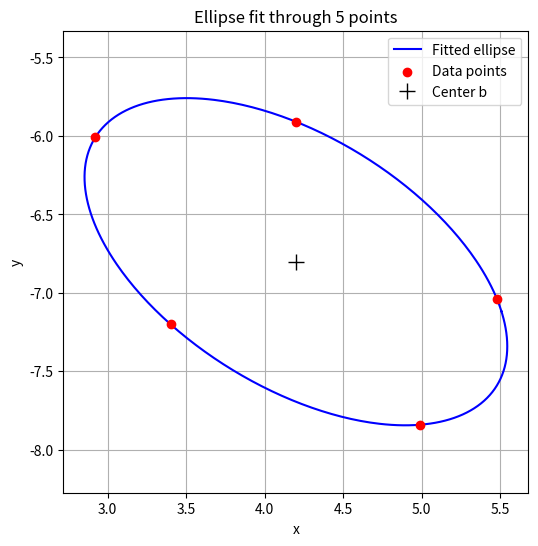

Source code (Python):
import numpy as np
import matplotlib.pyplot as plt

# Script to solve for an ellipse model with 5 sample points [x,y]
# https://www.youtube.com/watch?v=H7EwHBN9Vus citation for positive definite

# Five given points (x, y)
pts = np.array([
    [2.92, -6.01],
    [3.40, -7.20],
    [4.99, -7.84],
    [5.48, -7.04],
    [4.20, -5.91],
])

x = pts[:, 0]
y = pts[:, 1]

# 5x5 matrix of system
M = np.column_stack([x**2, 2*x*y, y**2, -2*x, -2*y])

# Right hand constants matrix
r = -1*np.ones(5)

# Solve for coefficients
A, B, C, D, E = np.linalg.solve(M, r)
print("A: ", A, " B: ",B," C: ", C," D: ",D," E: ", E)

# Solve for b and Q
P = np.array([[A, B], [B, C]])
d = np.array([D, E])
Pinv = np.linalg.inv(P)
alpha = 1.0 / (d @ Pinv @ d - 1.0)
Q = alpha * P
b = Pinv @ d 

eigvals = np.linalg.eigvalsh(Q)
print("eigenvalues of Q:", eigvals, "-> ellipse" if np.all(eigvals > 0) else "-> NOT an ellipse")
print("Q: ",Q)
print("b: ",b)
print("alpha: ",alpha)

# PLot the eillipse
# Points on the ellipse: p(t) = b + Q^{-1/2} [cos t, sin t]^T
lam, V = np.linalg.eigh(Q)
Q_inv_sqrt = V @ np.diag(1.0 / np.sqrt(lam)) @ V.T
t = np.linspace(0, 2*np.pi, 400)
circle = np.vstack([np.cos(t), np.sin(t)])          # 2 x 400
ellipse = b.reshape(2, 1) + Q_inv_sqrt @ circle     # 2 x 400

fig, ax = plt.subplots(figsize=(6, 6))
ax.plot(ellipse[0], ellipse[1], "b-", label="Fitted ellipse")
ax.scatter(x, y, c="r", zorder=3, label="Data points")
ax.plot(*b, "k+", markersize=12, label="Center b")
ax.set_aspect("equal", adjustable="datalim")
ax.set_xlabel("x")
ax.set_ylabel("y")
ax.set_title("Ellipse fit through 5 points")
ax.grid(True)
ax.legend()
plt.savefig("q1b_ellipse_plot.png", dpi=150)
plt.show()
